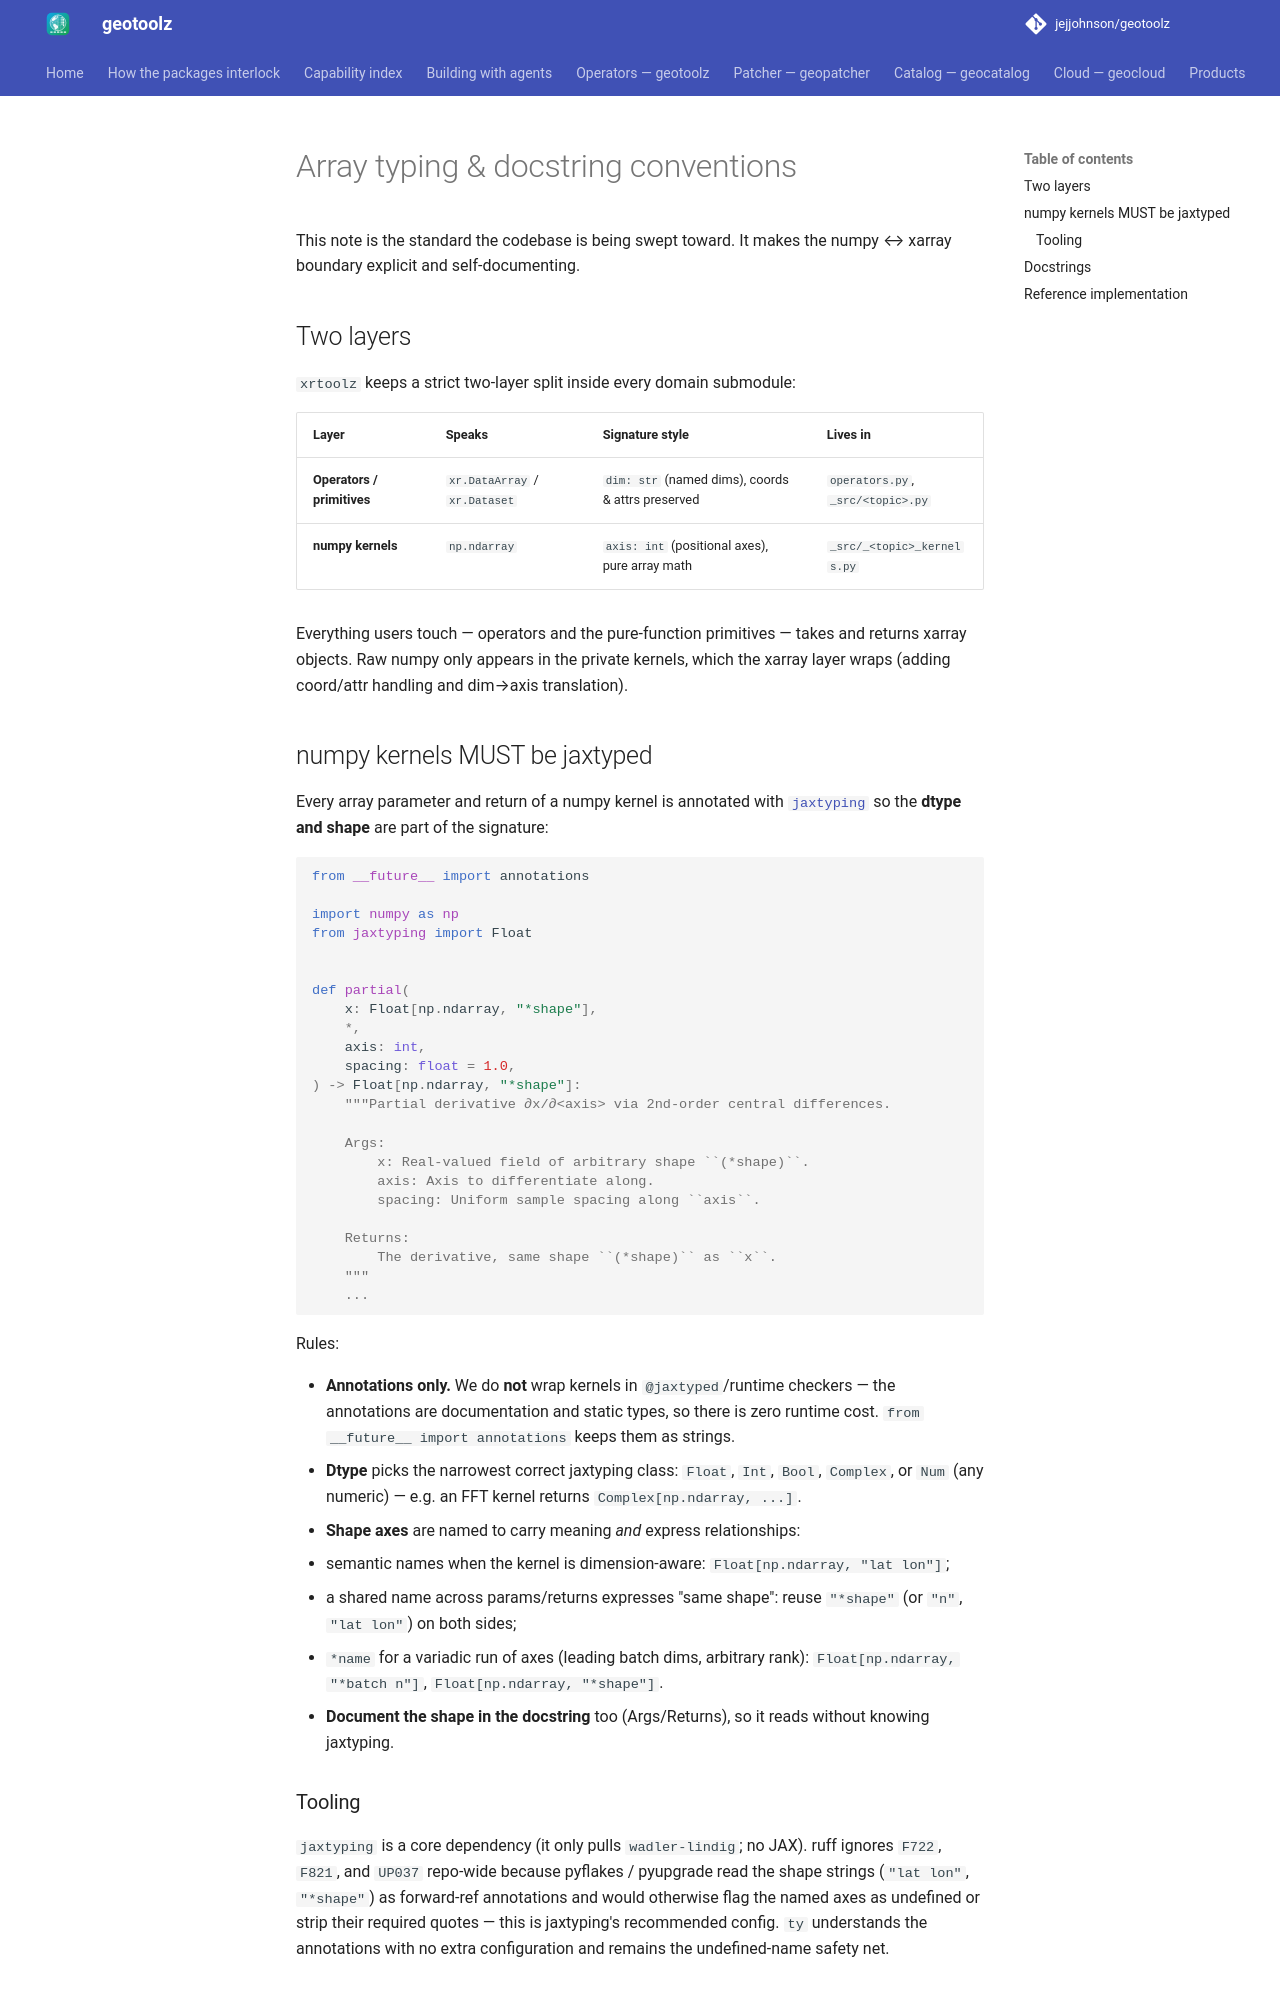

repository: jejjohnson/geotoolz · page: xarray/design/conventions/array-typing/index.html · generator: mkdocs

# Array typing & docstring conventions

This note is the standard the codebase is being swept toward. It makes the
numpy ↔ xarray boundary explicit and self-documenting.

## Two layers

`xrtoolz` keeps a strict two-layer split inside every domain submodule:

| Layer | Speaks | Signature style | Lives in |
|-------|--------|-----------------|----------|
| **Operators / primitives** | `xr.DataArray` / `xr.Dataset` | `dim: str` (named dims), coords & attrs preserved | `operators.py`, `_src/<topic>.py` |
| **numpy kernels** | `np.ndarray` | `axis: int` (positional axes), pure array math | `_src/_<topic>_kernels.py` |

Everything users touch — operators and the pure-function primitives — takes
and returns xarray objects. Raw numpy only appears in the private kernels,
which the xarray layer wraps (adding coord/attr handling and dim→axis
translation).

## numpy kernels MUST be jaxtyped

Every array parameter and return of a numpy kernel is annotated with
[`jaxtyping`](https://docs.kidger.site/jaxtyping/) so the **dtype and shape**
are part of the signature:

```python
from __future__ import annotations

import numpy as np
from jaxtyping import Float


def partial(
    x: Float[np.ndarray, "*shape"],
    *,
    axis: int,
    spacing: float = 1.0,
) -> Float[np.ndarray, "*shape"]:
    """Partial derivative ∂x/∂<axis> via 2nd-order central differences.

    Args:
        x: Real-valued field of arbitrary shape ``(*shape)``.
        axis: Axis to differentiate along.
        spacing: Uniform sample spacing along ``axis``.

    Returns:
        The derivative, same shape ``(*shape)`` as ``x``.
    """
    ...
```

Rules:

- **Annotations only.** We do **not** wrap kernels in `@jaxtyped`/runtime
  checkers — the annotations are documentation and static types, so there is
  zero runtime cost. `from __future__ import annotations` keeps them as
  strings.
- **Dtype** picks the narrowest correct jaxtyping class: `Float`, `Int`,
  `Bool`, `Complex`, or `Num` (any numeric) — e.g. an FFT kernel returns
  `Complex[np.ndarray, ...]`.
- **Shape axes** are named to carry meaning *and* express relationships:
  - semantic names when the kernel is dimension-aware: `Float[np.ndarray, "lat lon"]`;
  - a shared name across params/returns expresses "same shape": reuse
    `"*shape"` (or `"n"`, `"lat lon"`) on both sides;
  - `*name` for a variadic run of axes (leading batch dims, arbitrary rank):
    `Float[np.ndarray, "*batch n"]`, `Float[np.ndarray, "*shape"]`.
- **Document the shape in the docstring** too (Args/Returns), so it reads
  without knowing jaxtyping.
